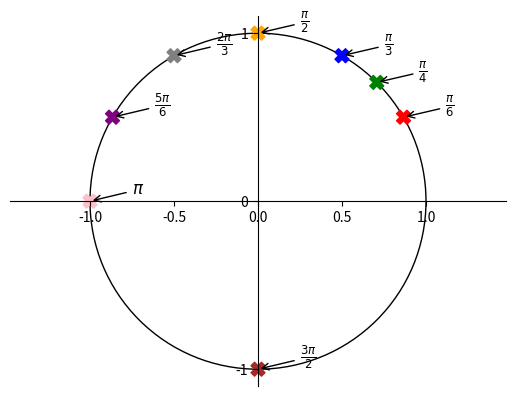

Write the Python code that produced this figure.
# Aiemmassa tehtävässä piti tehdä taulukko näistä radiaaneina. Merkkaile nyt nämä yksikköympyrälle esimerkin mukaan: 30, 45, 60, 90, 120, 150, 180, 270.

from matplotlib import pyplot as plt, patches
import numpy as np
from fractions import Fraction as fr
import matplotlib as mpl

fig = plt.figure()
ax = fig.subplots()

ymp = patches.Circle((0, 0), radius=1, fill=0)
ax.add_patch(ymp)

# Move left y-axis and bottom x-axis to centre, passing through (0,0)
ax.spines['left'].set_position('center')
ax.spines['bottom'].set_position('center')

# Eliminate upper and right axes
ax.spines['right'].set_color('none')
ax.spines['top'].set_color('none')

# Show ticks in the left and lower axes only
ax.xaxis.set_ticks_position('bottom')
ax.yaxis.set_ticks_position('left')

ax.axis('equal')

plt.xticks([-1, 0, 1], minor=True)
plt.yticks([-1, 0, 1])

degrees = [30, 45, 60, 90, 120, 150, 180, 270]

radians = []

for degree in degrees:
    radians.append(np.radians(degree))

x = np.cos(radians)
y = np.sin(radians)

text = [
    r'$\frac{\pi}{6}$',
    r'$\frac{\pi}{4}$',
    r'$\frac{\pi}{3}$',
    r'$\frac{\pi}{2}$',
    r'$\frac{2\pi}{3}$',
    r'$\frac{5\pi}{6}$',
    r'$\pi$',
    r'$\frac{3\pi}{2}$'
]

colors = ['red', 'green', 'blue', 'orange', 'gray', 'purple', 'pink', 'brown']

plt.scatter(x, y, color=colors, marker='X', s=100)
    
for i in range(len(radians)):
    plt.annotate(text[i],
             xy=(x[i], y[i]), xycoords='data',
             xytext=(+30, +5), textcoords='offset points', fontsize=12,
             arrowprops=dict(arrowstyle="->", connectionstyle="arc3,rad=0"))
    
plt.show()